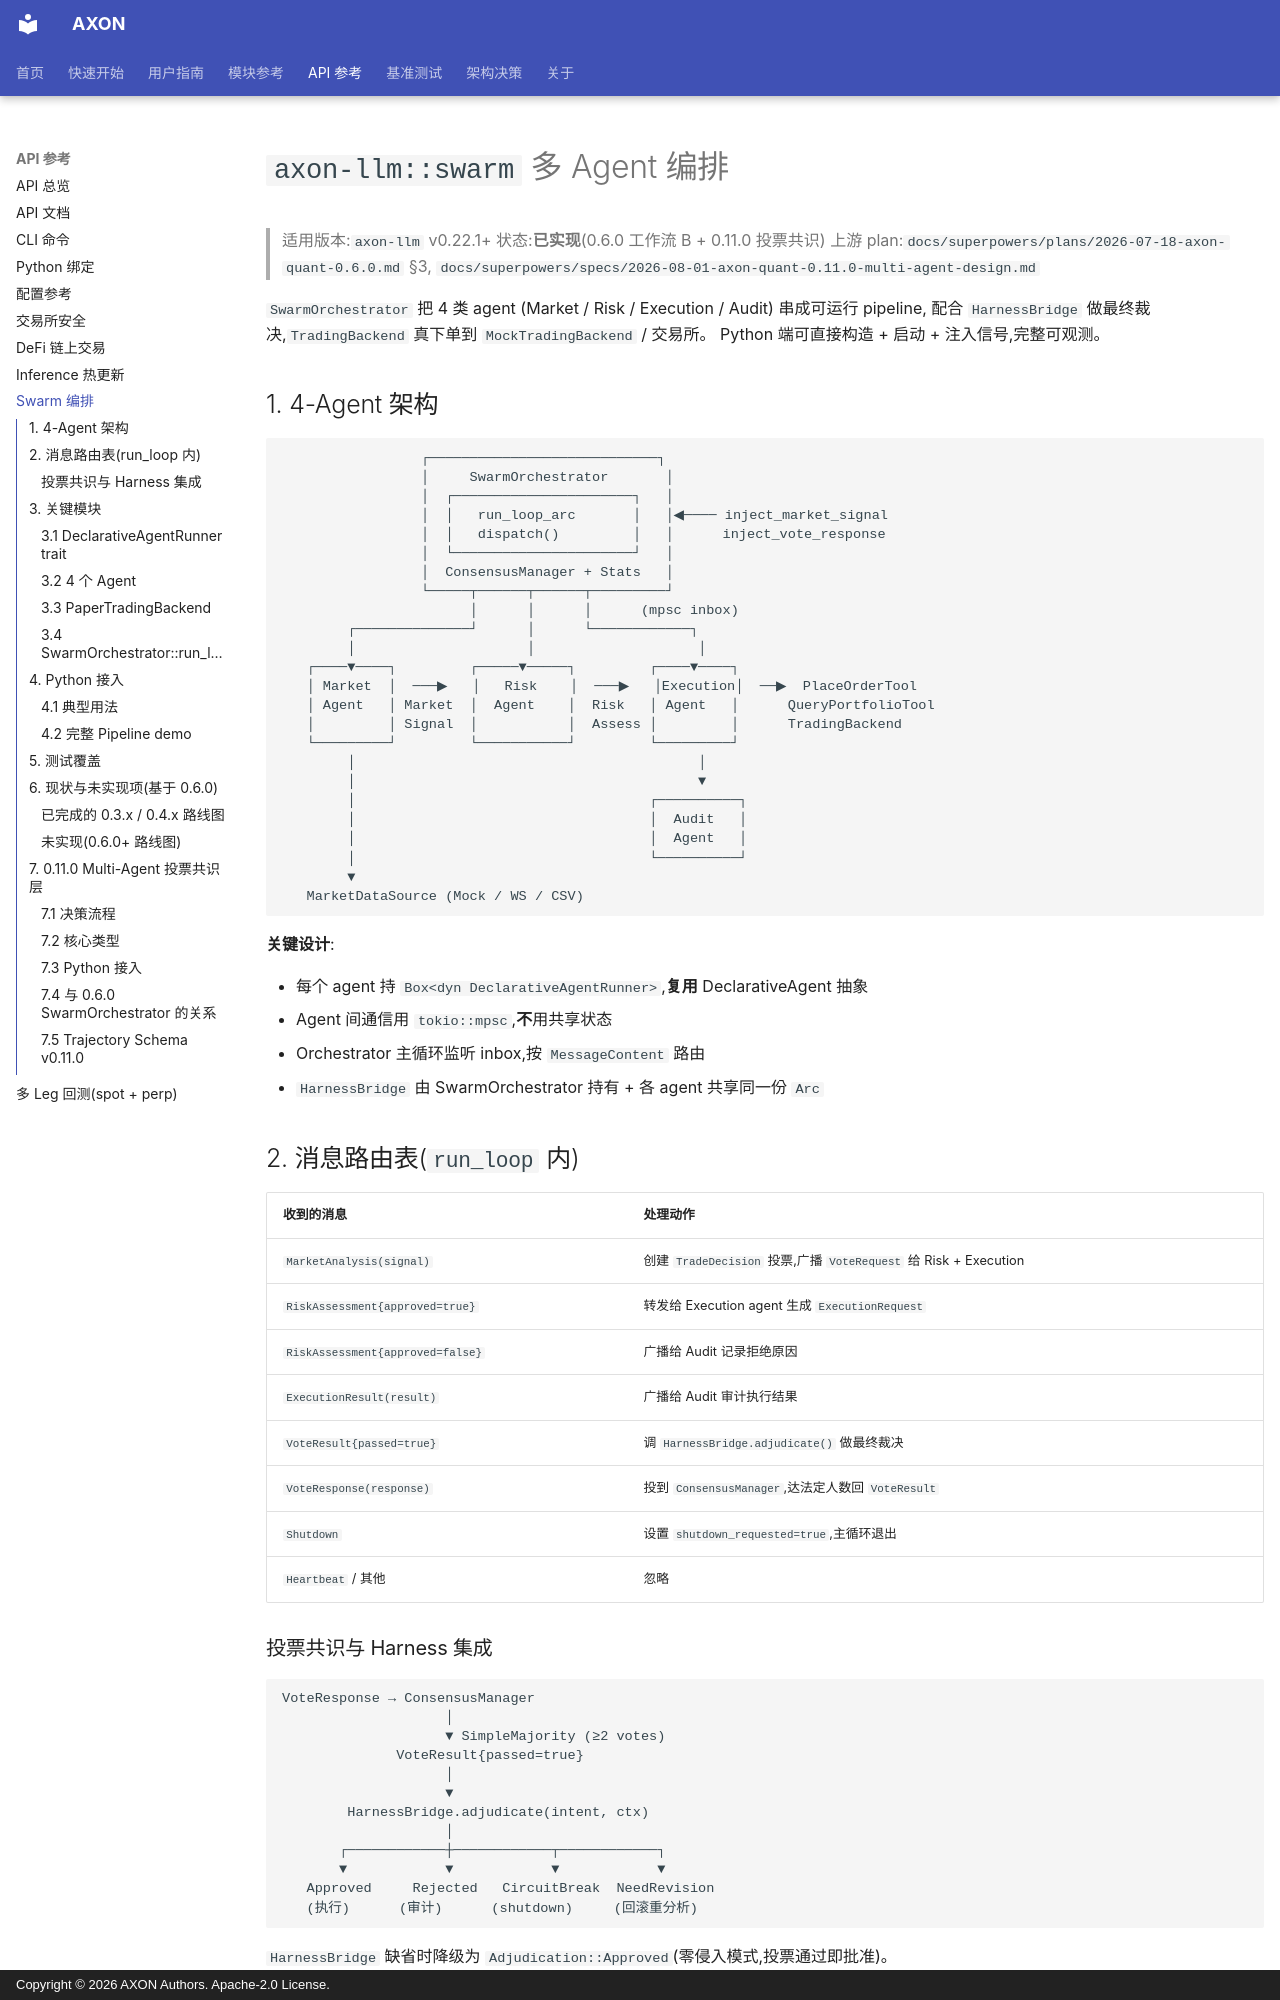

repository: pengwow/axon_quant · page: reference/swarm-orchestration/index.html · generator: mkdocs · copyright: Copyright © 2026 AXON Authors. Apache-2.0 License.

# `axon-llm::swarm` 多 Agent 编排

> 适用版本:`axon-llm` v0.22.1+
> 状态:**已实现**(0.6.0 工作流 B + 0.11.0 投票共识)
> 上游 plan:`docs/superpowers/plans/2026-07-18-axon-quant-0.6.0.md` §3, `docs/superpowers/specs/2026-08-01-axon-quant-0.11.0-multi-agent-design.md`

`SwarmOrchestrator` 把 4 类 agent (Market / Risk / Execution / Audit) 串成可运行 pipeline,
配合 `HarnessBridge` 做最终裁决,`TradingBackend` 真下单到 `MockTradingBackend` / 交易所。
Python 端可直接构造 + 启动 + 注入信号,完整可观测。

## 1. 4-Agent 架构

```text
                 ┌────────────────────────────┐
                 │     SwarmOrchestrator       │
                 │  ┌──────────────────────┐   │
                 │  │   run_loop_arc       │   │◀──── inject_market_signal
                 │  │   dispatch()         │   │      inject_vote_response
                 │  └──────────────────────┘   │
                 │  ConsensusManager + Stats   │
                 └─────┬──────┬──────┬─────────┘
                       │      │      │      (mpsc inbox)
        ┌──────────────┘      │      └────────────┐
        │                     │                    │
   ┌────▼────┐         ┌─────▼─────┐         ┌────▼────┐
   │ Market  │  ───▶   │   Risk    │  ───▶   │Execution│  ──▶  PlaceOrderTool
   │ Agent   │ Market  │  Agent    │  Risk   │ Agent   │      QueryPortfolioTool
   │         │ Signal  │           │  Assess │         │      TradingBackend
   └─────────┘         └───────────┘         └─────────┘
        │                                          │
        │                                          ▼
        │                                    ┌──────────┐
        │                                    │  Audit   │
        │                                    │  Agent   │
        │                                    └──────────┘
        ▼
   MarketDataSource (Mock / WS / CSV)
```

**关键设计**:

- 每个 agent 持 `Box<dyn DeclarativeAgentRunner>`,**复用** DeclarativeAgent 抽象
- Agent 间通信用 `tokio::mpsc`,**不**用共享状态
- Orchestrator 主循环监听 inbox,按 `MessageContent` 路由
- `HarnessBridge` 由 SwarmOrchestrator 持有 + 各 agent 共享同一份 `Arc`

## 2. 消息路由表(`run_loop` 内)

| 收到的消息 | 处理动作 |
| --- | --- |
| `MarketAnalysis(signal)` | 创建 `TradeDecision` 投票,广播 `VoteRequest` 给 Risk + Execution |
| `RiskAssessment{approved=true}` | 转发给 Execution agent 生成 `ExecutionRequest` |
| `RiskAssessment{approved=false}` | 广播给 Audit 记录拒绝原因 |
| `ExecutionResult(result)` | 广播给 Audit 审计执行结果 |
| `VoteResult{passed=true}` | 调 `HarnessBridge.adjudicate()` 做最终裁决 |
| `VoteResponse(response)` | 投到 `ConsensusManager`,达法定人数回 `VoteResult` |
| `Shutdown` | 设置 `shutdown_requested=true`,主循环退出 |
| `Heartbeat` / 其他 | 忽略 |
